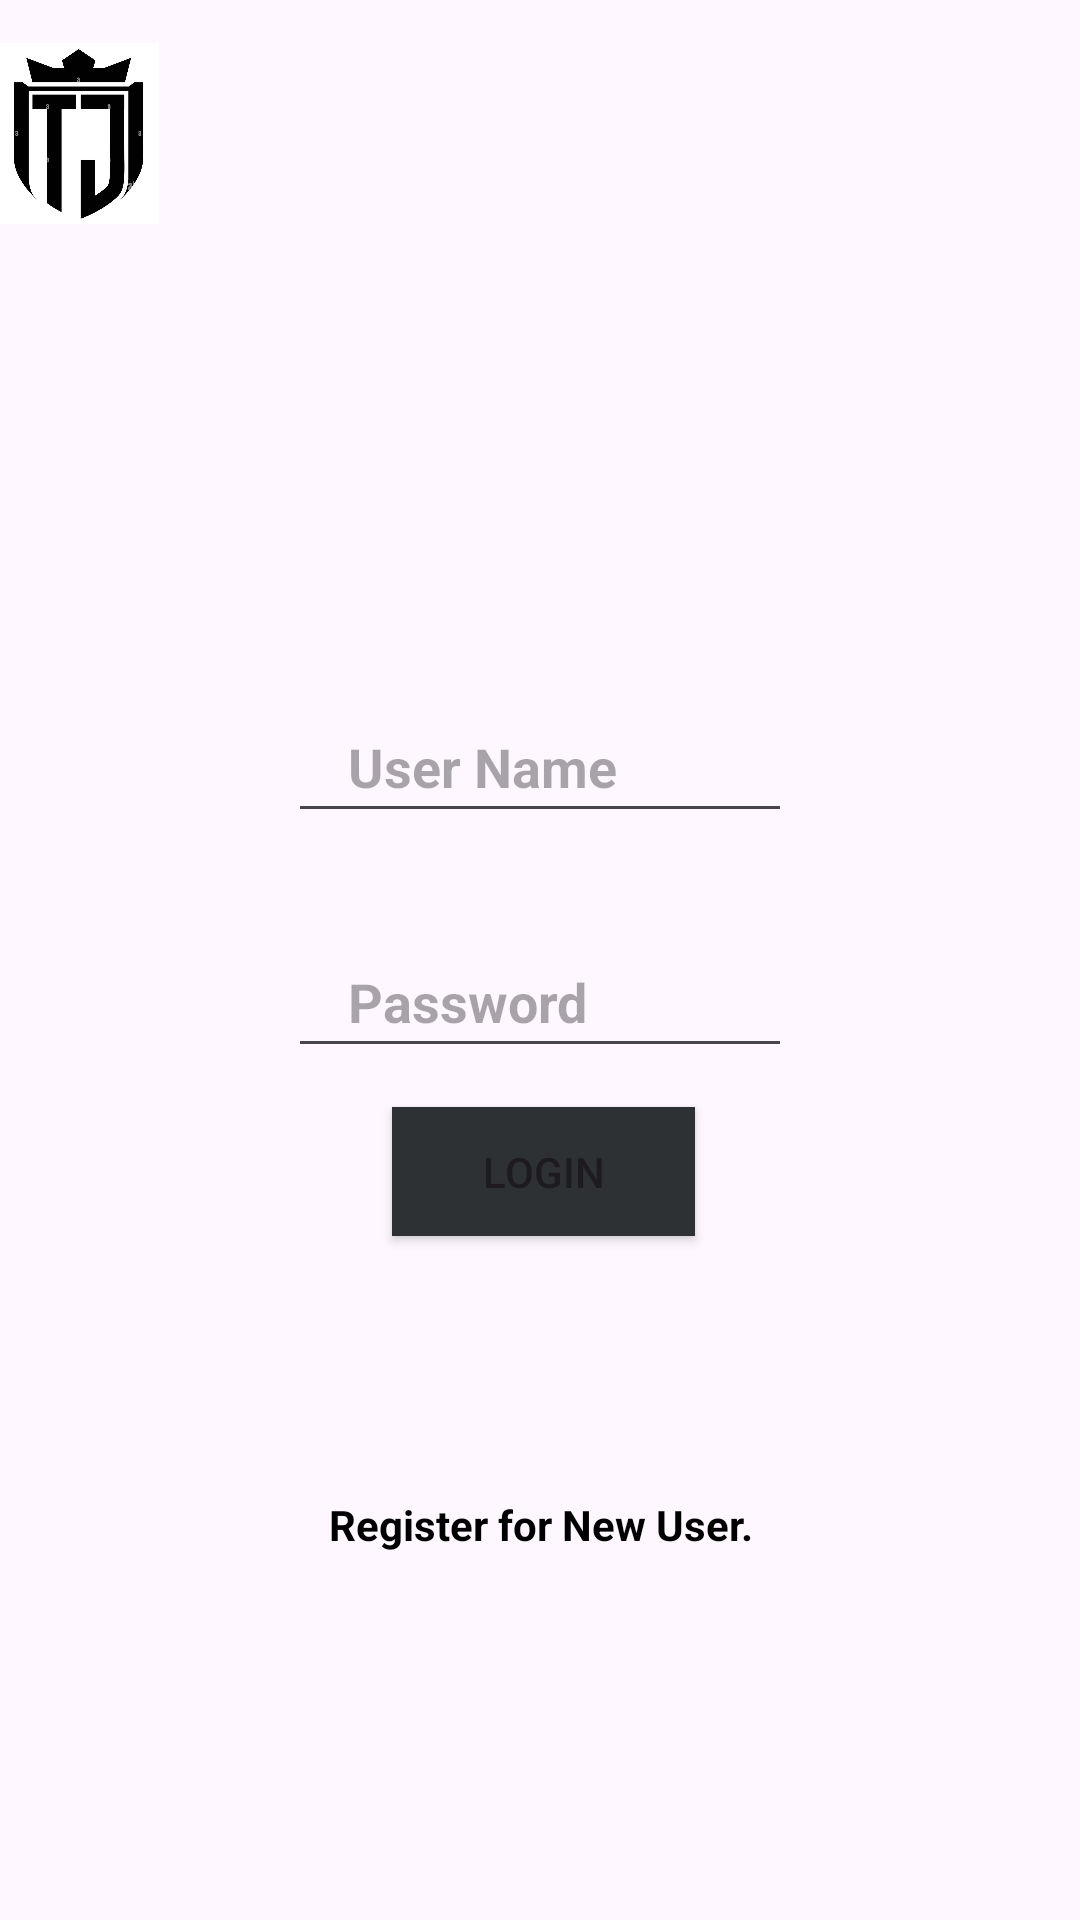

Write the Android layout XML for this screen, with the resource values it uses.
<!-- AndroidManifest.xml: application theme Theme.MyTestAndApp -->
<!-- res/layout/activity_login.xml -->
<?xml version="1.0" encoding="utf-8"?>
<androidx.constraintlayout.widget.ConstraintLayout xmlns:android="http://schemas.android.com/apk/res/android"
    xmlns:app="http://schemas.android.com/apk/res-auto"
    xmlns:tools="http://schemas.android.com/tools"
    android:id="@+id/main"
    android:layout_width="match_parent"
    android:layout_height="match_parent"
    android:background="@drawable/log2"
    tools:context=".Login">

    <EditText
        android:id="@+id/editTextLoginUsername"
        android:layout_width="168dp"
        android:layout_height="43dp"
        android:drawablePadding="10dp"
        android:ems="10"
        android:hint="User Name"
        android:inputType="textPersonName"
        android:paddingLeft="20dp"
        android:paddingTop="10dp"
        android:paddingRight="10dp"
        android:paddingBottom="10dp"
        android:textColor="#F6F4F4"
        android:textStyle="bold"
        app:layout_constraintBottom_toBottomOf="parent"
        app:layout_constraintEnd_toEndOf="parent"
        app:layout_constraintStart_toStartOf="parent"
        app:layout_constraintTop_toTopOf="parent"
        app:layout_constraintVertical_bias="0.393" />

    <EditText
        android:id="@+id/editTextLoginPassword"
        android:layout_width="168dp"
        android:layout_height="42dp"
        android:drawablePadding="10dp"
        android:ems="10"
        android:hint="Password"
        android:inputType="textPassword"
        android:paddingLeft="20dp"
        android:paddingTop="10dp"
        android:paddingRight="10dp"
        android:paddingBottom="10dp"
        android:textColor="#F6F4F4"
        android:textStyle="bold"
        app:layout_constraintBottom_toBottomOf="parent"
        app:layout_constraintEnd_toEndOf="parent"
        app:layout_constraintStart_toStartOf="parent"
        app:layout_constraintTop_toTopOf="parent"
        app:layout_constraintVertical_bias="0.525" />

    <Button
        android:id="@+id/buttonLogin"
        android:layout_width="101dp"
        android:layout_height="43dp"
        android:layout_marginBottom="228dp"
        android:background="@color/material_dynamic_neutral20"
        android:text="Login"
        app:layout_constraintBottom_toBottomOf="parent"
        app:layout_constraintEnd_toEndOf="parent"
        app:layout_constraintHorizontal_bias="0.504"
        app:layout_constraintStart_toStartOf="parent"
        app:layout_constraintTop_toBottomOf="@+id/editTextLoginPassword"
        app:layout_constraintVertical_bias="1.0" />

    <TextView
        android:id="@+id/textViewNewUser"
        android:layout_width="149dp"
        android:layout_height="25dp"
        android:text="Register for New User."
        android:textAlignment="center"
        android:textColor="@color/black"
        android:textStyle="bold"
        app:layout_constraintBottom_toBottomOf="parent"
        app:layout_constraintEnd_toEndOf="parent"
        app:layout_constraintStart_toStartOf="parent"
        app:layout_constraintTop_toTopOf="parent"
        app:layout_constraintVertical_bias="0.811" />

    <ImageView
        android:id="@+id/imageView"
        android:layout_width="53dp"
        android:layout_height="89dp"
        app:srcCompat="@drawable/logo2"
        tools:layout_editor_absoluteX="176dp"
        tools:layout_editor_absoluteY="146dp" />

</androidx.constraintlayout.widget.ConstraintLayout>
<!-- resources referenced by this layout -->
<resources>
  <!-- drawable logo2: jpg bitmap (drawable, 44725 bytes) -->
  <style name="Theme.MyTestAndApp" parent="Base.Theme.MyTestAndApp" />
  <style name="Base.Theme.MyTestAndApp" parent="Theme.Material3.DayNight.NoActionBar">
          
          
      </style>
  <!-- not gathered from this repository: default colours our renderer supplied (Android Studio template values) -->
  <color name="black">#FF000000</color>
</resources>
